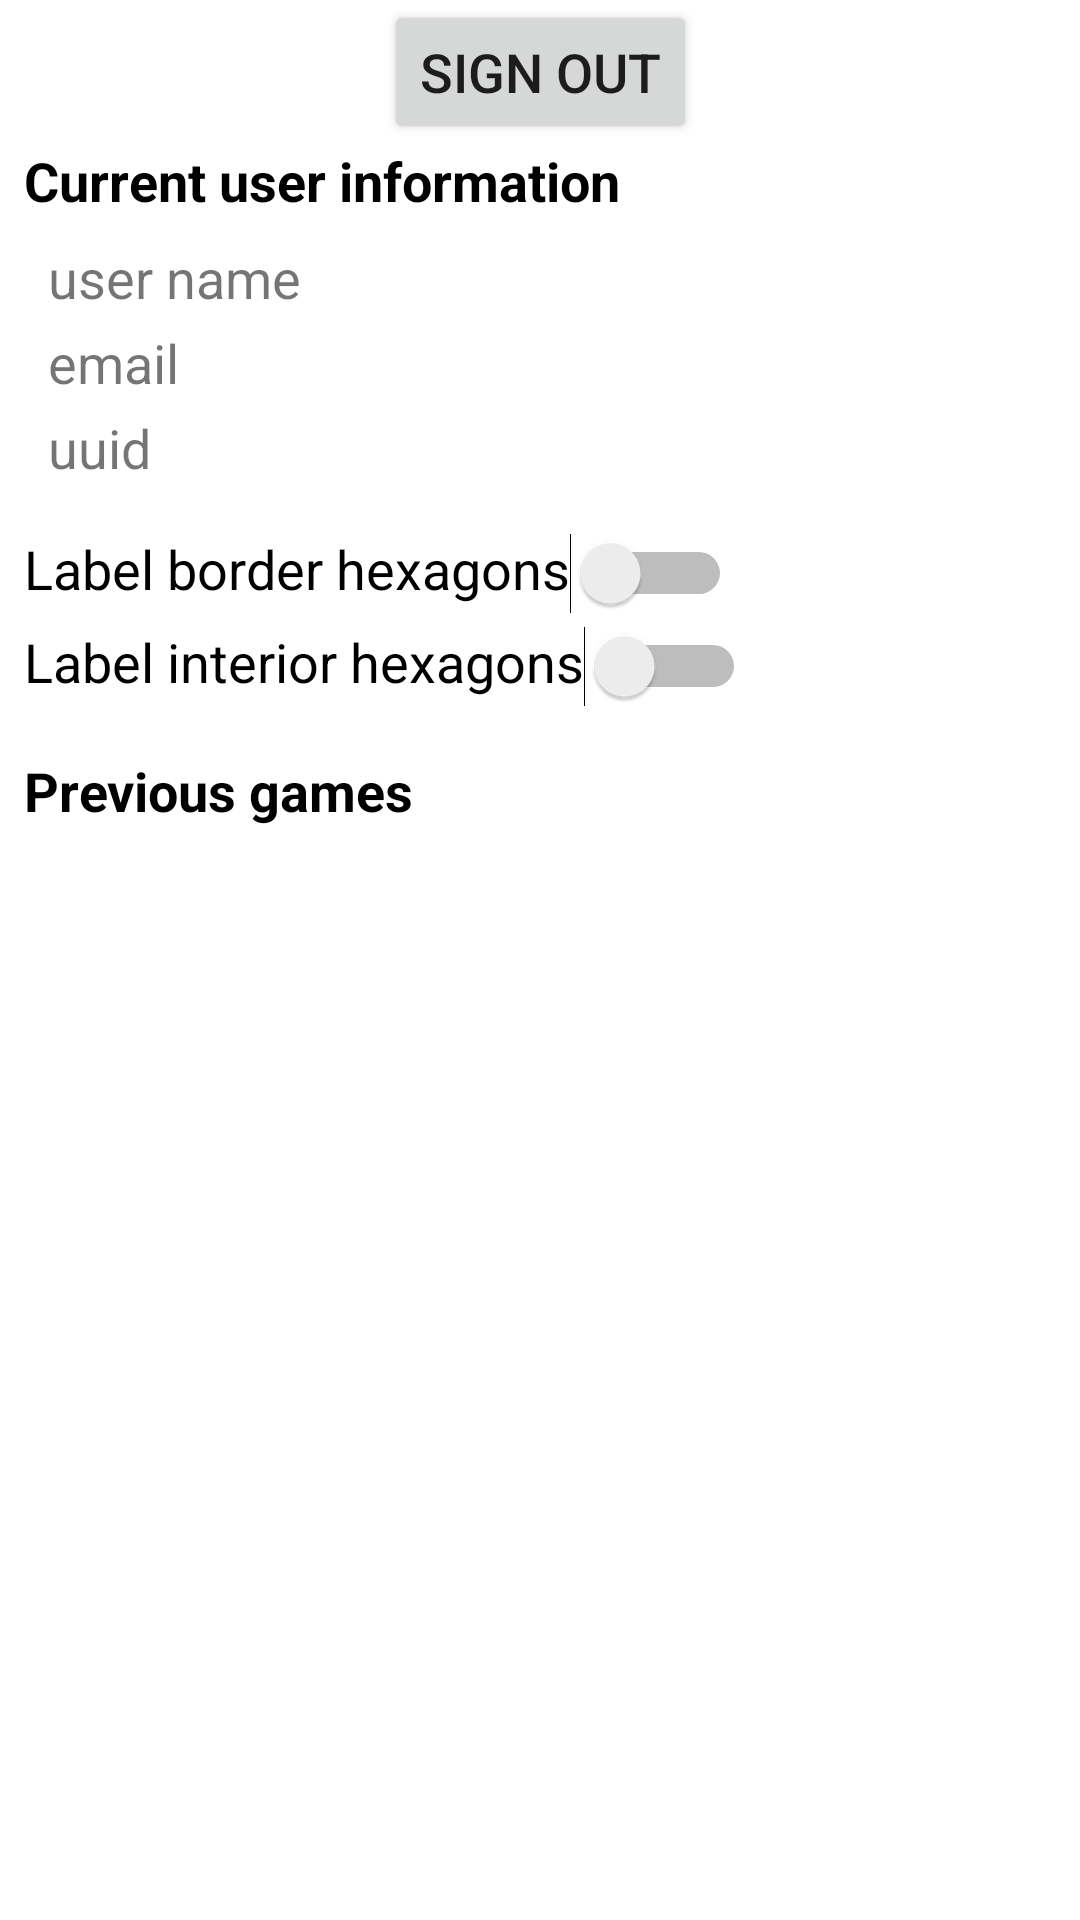

Here is an Android app screen rendered from its layout file. Give the layout XML and the strings, colors and styles it references.
<!-- AndroidManifest.xml: application theme Theme.Hex -->
<!-- res/layout/fragment_dashboard.xml -->
<?xml version="1.0" encoding="utf-8"?>
<androidx.constraintlayout.widget.ConstraintLayout xmlns:android="http://schemas.android.com/apk/res/android"
    xmlns:app="http://schemas.android.com/apk/res-auto"
    xmlns:tools="http://schemas.android.com/tools"
    android:layout_width="match_parent"
    android:layout_height="match_parent">

    <Button
        android:id="@+id/sign_out_button"
        android:layout_width="wrap_content"
        android:layout_height="wrap_content"
        android:text="sign out"
        android:textSize="18sp"
        app:layout_constraintEnd_toEndOf="parent"
        app:layout_constraintStart_toStartOf="parent"
        app:layout_constraintTop_toTopOf="parent" />

    <LinearLayout
        android:id="@+id/user_info"
        android:layout_width="match_parent"
        android:layout_height="wrap_content"
        android:layout_marginStart="8dp"
        android:layout_marginEnd="8dp"
        android:orientation="vertical"
        app:layout_constraintTop_toBottomOf="@id/sign_out_button">

        <TextView
            android:layout_width="wrap_content"
            android:layout_height="wrap_content"
            android:text="Current user information"
            android:textColor="@color/black"
            android:textSize="18sp"
            android:textStyle="bold" />

        <LinearLayout
            android:layout_width="match_parent"
            android:layout_height="wrap_content"
            android:layout_marginStart="8dp"
            android:layout_marginTop="8dp"
            android:orientation="vertical">

            <TextView
                android:id="@+id/user_name"
                android:layout_width="wrap_content"
                android:layout_height="wrap_content"
                android:text="user name"
                android:textSize="18sp" />

            <Space
                android:layout_width="0dp"
                android:layout_height="4dp" />

            <TextView
                android:id="@+id/user_email"
                android:layout_width="wrap_content"
                android:layout_height="wrap_content"
                android:text="email"
                android:textSize="18sp" />

            <Space
                android:layout_width="0dp"
                android:layout_height="4dp" />

            <TextView
                android:id="@+id/user_uuid"
                android:layout_width="wrap_content"
                android:layout_height="wrap_content"
                android:text="uuid"
                android:textSize="18sp" />

        </LinearLayout>

    </LinearLayout>

    <Space
        android:id="@+id/divider1"
        android:layout_width="0dp"
        android:layout_height="16dp"
        app:layout_constraintStart_toStartOf="parent"
        app:layout_constraintTop_toBottomOf="@id/user_info" />

    <LinearLayout
        android:id="@+id/settings"
        android:layout_width="match_parent"
        android:layout_height="wrap_content"
        android:layout_marginStart="8dp"
        android:layout_marginEnd="8dp"
        android:orientation="vertical"
        app:layout_constraintTop_toBottomOf="@+id/divider1">

        <LinearLayout
            android:layout_width="match_parent"
            android:layout_height="wrap_content"
            android:orientation="horizontal">

            <TextView
                android:layout_width="wrap_content"
                android:layout_height="wrap_content"
                android:text="Label border hexagons"
                android:textColor="@color/black"
                android:textSize="18sp" />

            <Switch
                android:id="@+id/border_hexagons_switch"
                android:layout_width="wrap_content"
                android:layout_height="wrap_content"
                tools:ignore="UseSwitchCompatOrMaterialXml" />

        </LinearLayout>

        <Space
            android:layout_width="0dp"
            android:layout_height="4dp" />

        <LinearLayout
            android:layout_width="wrap_content"
            android:layout_height="wrap_content"
            android:orientation="horizontal">

            <TextView
                android:layout_width="wrap_content"
                android:layout_height="wrap_content"
                android:text="Label interior hexagons"
                android:textColor="@color/black"
                android:textSize="18sp" />

            <Switch
                android:id="@+id/interior_hexagons_switch"
                android:layout_width="wrap_content"
                android:layout_height="wrap_content"
                tools:ignore="UseSwitchCompatOrMaterialXml" />

        </LinearLayout>

    </LinearLayout>

    <Space
        android:id="@+id/divider2"
        android:layout_width="0dp"
        android:layout_height="16dp"
        app:layout_constraintStart_toStartOf="parent"
        app:layout_constraintTop_toBottomOf="@id/settings" />

    <LinearLayout
        android:id="@+id/previous_games"
        android:layout_width="match_parent"
        android:layout_height="0dp"
        android:layout_marginStart="8dp"
        android:layout_marginEnd="8dp"
        android:orientation="vertical"
        app:layout_constraintBottom_toBottomOf="parent"
        app:layout_constraintTop_toBottomOf="@+id/divider2">

        <TextView
            android:layout_width="wrap_content"
            android:layout_height="wrap_content"
            android:text="Previous games"
            android:textColor="@color/black"
            android:textSize="18sp"
            android:textStyle="bold" />

        <androidx.recyclerview.widget.RecyclerView
            android:id="@+id/previous_games_view"
            android:layout_width="match_parent"
            android:layout_height="0dp"
            android:layout_margin="8dp"
            android:layout_weight="1"
            app:layoutManager="androidx.recyclerview.widget.LinearLayoutManager" />

    </LinearLayout>

</androidx.constraintlayout.widget.ConstraintLayout>
<!-- resources referenced by this layout -->
<resources>
  <color name="black">#FF000000</color>
  <style name="Theme.Hex" parent="Theme.MaterialComponents.DayNight.DarkActionBar">
          
          <item name="colorPrimary">@color/purple_500</item>
          <item name="colorPrimaryVariant">@color/purple_700</item>
          <item name="colorOnPrimary">@color/white</item>
          
          <item name="colorSecondary">@color/teal_200</item>
          <item name="colorSecondaryVariant">@color/teal_700</item>
          <item name="colorOnSecondary">@color/black</item>
          
          <item name="android:statusBarColor">?attr/colorPrimaryVariant</item>
          
      </style>
  <color name="purple_500">#FF6200EE</color>
  <color name="purple_700">#FF3700B3</color>
  <color name="white">#FFFFFFFF</color>
  <color name="teal_200">#FF03DAC5</color>
  <color name="teal_700">#FF018786</color>
</resources>
